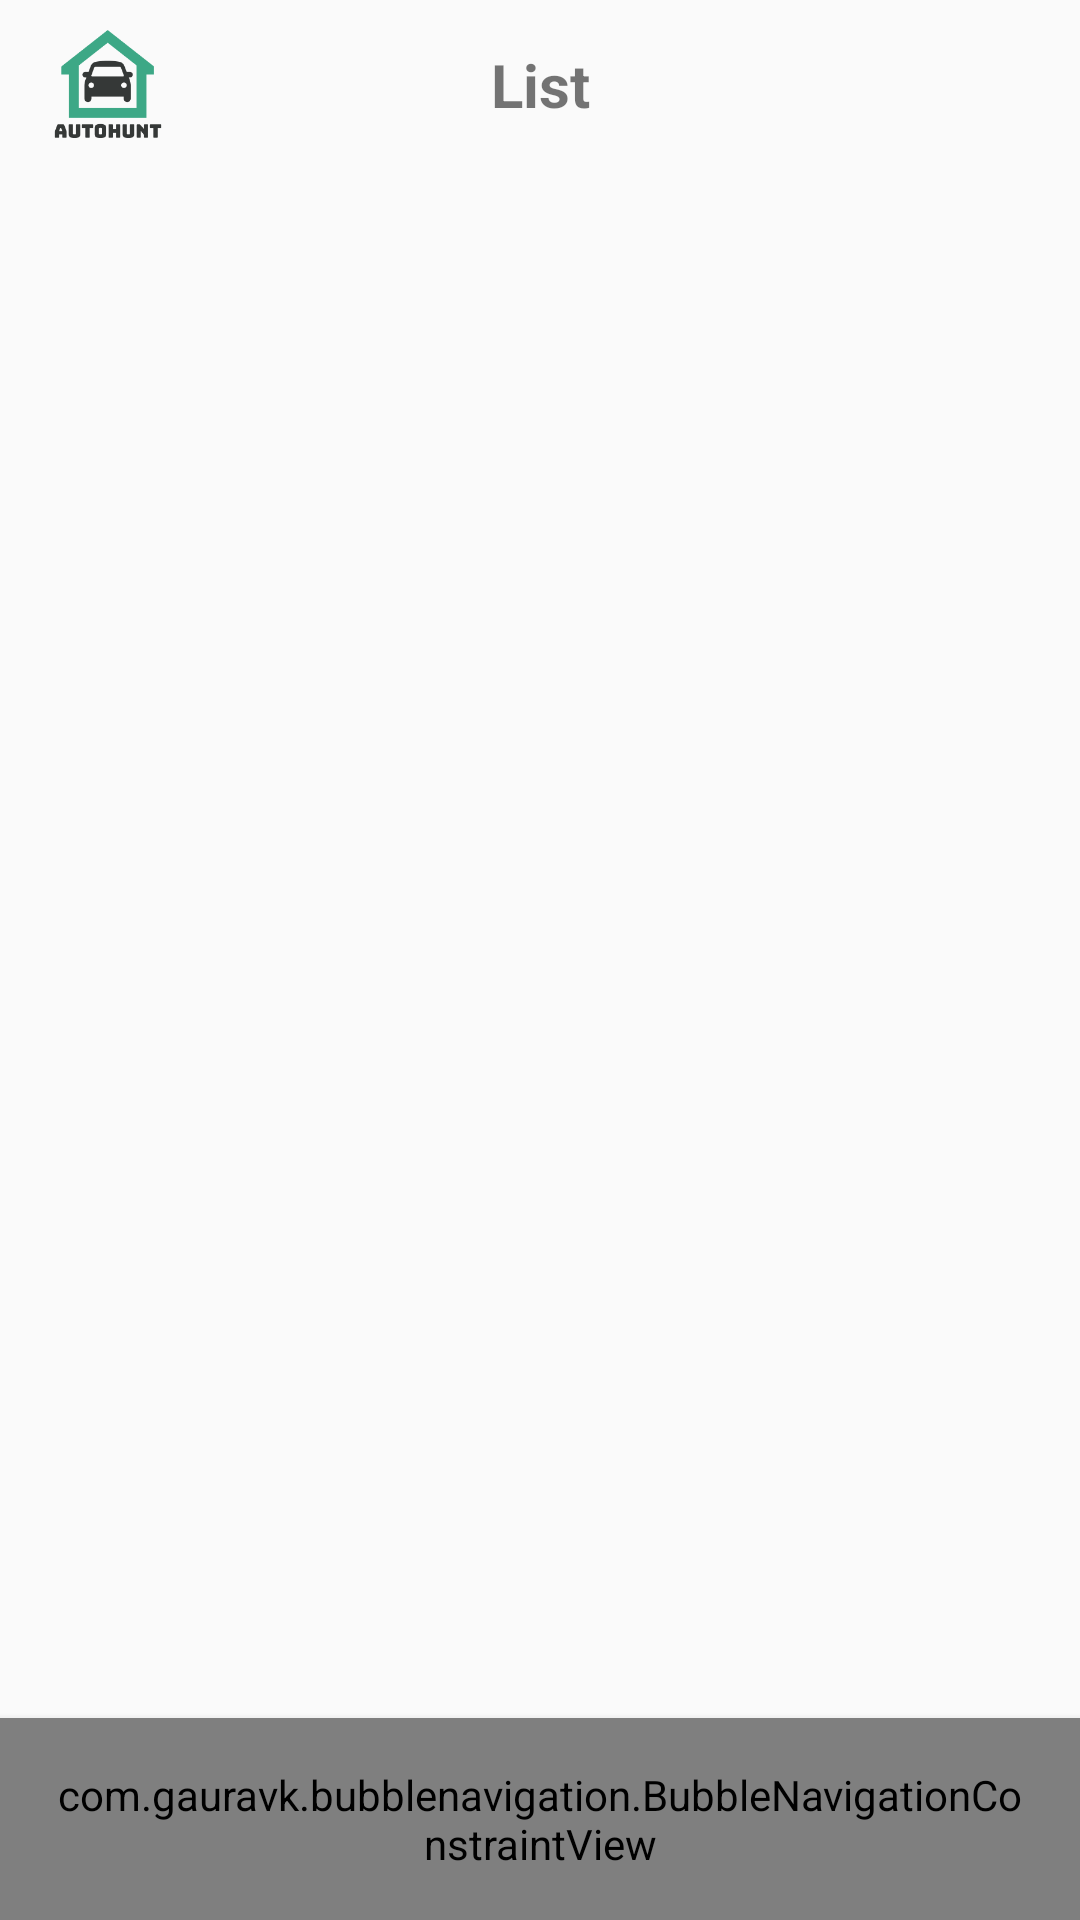

Android layout source for this screen:
<!-- AndroidManifest.xml: application theme AppTheme -->
<!-- res/layout/activity_home.xml -->
<?xml version="1.0" encoding="utf-8"?>
<layout xmlns:android="http://schemas.android.com/apk/res/android"
    xmlns:app="http://schemas.android.com/apk/res-auto"
    xmlns:tools="http://schemas.android.com/tools">

    <data class="AHHomeActivityBinding">
        <variable
            name="viewPagerAdapter"
            type="mds.mobile.autohunt.home.adapters.AHHomeViewPagerAdapter" />
        <variable
            name="viewModel"
            type="mds.mobile.autohunt.home.viewModels.AHHomeViewModel" />
    </data>

    <androidx.constraintlayout.widget.ConstraintLayout
        android:layout_width="match_parent"
        android:layout_height="match_parent"
        tools:context=".home.views.activities.AHHomeActivity">

        <androidx.constraintlayout.widget.ConstraintLayout
            android:id="@+id/cly_toolbar"
            android:layout_width="0dp"
            android:layout_height="?attr/actionBarSize"
            app:layout_constraintTop_toTopOf="parent"
            app:layout_constraintStart_toStartOf="parent"
            app:layout_constraintEnd_toEndOf="parent">

            <ImageView
                android:id="@+id/imv_logo"
                android:layout_width="40dp"
                android:layout_height="40dp"
                android:src="@drawable/autohunt_logo"
                android:layout_marginStart="@dimen/default_padding"
                app:layout_constraintTop_toTopOf="parent"
                app:layout_constraintStart_toStartOf="parent"
                app:layout_constraintBottom_toBottomOf="parent"
                />

            <TextView
                android:id="@+id/tv_title"
                android:layout_width="wrap_content"
                android:layout_height="wrap_content"
                android:textAlignment="center"
                android:textStyle="bold"
                android:textSize="@dimen/material_text_title"
                android:text="List"
                app:layout_constraintTop_toTopOf="parent"
                app:layout_constraintStart_toStartOf="parent"
                app:layout_constraintEnd_toEndOf="parent"
                app:layout_constraintBottom_toBottomOf="parent"/>

        </androidx.constraintlayout.widget.ConstraintLayout>

        <androidx.viewpager2.widget.ViewPager2
            android:id="@+id/vp_home"
            android:layout_width="0dp"
            android:layout_height="0dp"
            app:adapter="@{viewPagerAdapter}"
            app:layout_constraintStart_toStartOf="parent"
            app:layout_constraintEnd_toEndOf="parent"
            app:layout_constraintTop_toBottomOf="@id/cly_toolbar"
            app:layout_constraintBottom_toTopOf="@id/bottom_navigation_constraint"/>

        <com.gauravk.bubblenavigation.BubbleNavigationConstraintView
            android:id="@+id/bottom_navigation_constraint"
            android:layout_width="match_parent"
            android:layout_height="wrap_content"
            android:padding="@dimen/default_padding"
            android:background="@android:color/white"
            android:elevation="4dp"
            app:bnc_mode="spread"
            app:layout_constraintStart_toStartOf="parent"
            app:layout_constraintEnd_toEndOf="parent"
            app:layout_constraintBottom_toBottomOf="parent">

            <com.gauravk.bubblenavigation.BubbleToggleView
                android:id="@+id/c_item_list"
                android:layout_width="wrap_content"
                android:layout_height="wrap_content"
                app:bt_active="true"
                app:bt_colorActive="@color/colorMoss3"
                app:bt_colorInactive="@color/colorMossAlternative"
                app:bt_icon="@drawable/ic_to_do_list"
                app:bt_title="List"
                app:bt_padding="@dimen/default_padding_half"
                app:bt_titlePadding="@dimen/default_padding_half" />

            <com.gauravk.bubblenavigation.BubbleToggleView
                android:id="@+id/c_item_cat"
                android:layout_width="wrap_content"
                android:layout_height="wrap_content"
                app:bt_active="false"
                app:bt_colorActive="@color/colorMoss3"
                app:bt_colorInactive="@color/colorMossAlternative"
                app:bt_icon="@drawable/ic_car"
                app:bt_title="Cars"
                app:bt_padding="@dimen/default_padding_half"
                app:bt_titlePadding="@dimen/default_padding_half" />

            <com.gauravk.bubblenavigation.BubbleToggleView
                android:id="@+id/c_item_account"
                android:layout_width="wrap_content"
                android:layout_height="wrap_content"
                app:bt_active="false"
                app:bt_colorActive="@color/colorMoss3"
                app:bt_colorInactive="@color/colorMossAlternative"
                app:bt_icon="@drawable/ic_user"
                app:bt_title="Account"
                app:bt_padding="@dimen/default_padding_half"
                app:bt_titlePadding="@dimen/default_padding_half" />


        </com.gauravk.bubblenavigation.BubbleNavigationConstraintView>

    </androidx.constraintlayout.widget.ConstraintLayout>
</layout>
<!-- resources referenced by this layout -->
<resources>
  <color name="colorMoss3">#00E0C7</color>
  <color name="colorMossAlternative">#353837</color>
  <dimen name="default_padding">16dp</dimen>
  <dimen name="default_padding_half">8dp</dimen>
  <dimen name="material_text_title">20sp</dimen>
  <!-- drawable autohunt_logo: png bitmap (drawable-v24, 5910 bytes) -->
  <!-- drawable ic_car (drawable) -->
  <vector android:height="64dp" android:viewportHeight="468"
      android:viewportWidth="468" android:width="64dp" xmlns:android="http://schemas.android.com/apk/res/android">
      <path android:fillColor="#FF000000" android:pathData="M450.1,187.5l-10.2,-10.8l-35.8,-96.5C398,63.9 382.4,53.1 365,53H109.3c-17.4,0 -33,10.9 -39.1,27.2l-35.3,95.3l-14.7,13.6C7.4,200 0,216 0,232.8v140.6c0.1,23 18.8,41.6 41.8,41.6h26.4c23,0 41.7,-18.6 41.8,-41.6V353h248v20.4c0.1,23 18.8,41.6 41.8,41.6h26.4c23,0 41.7,-18.6 41.8,-41.6V229.1C467.9,213.4 461.5,198.4 450.1,187.5zM89,87c3.2,-8.5 11.3,-14 20.3,-14h255.8c9,0 17.1,5.6 20.3,14l31.2,84h-23.3c-5.5,-37.5 -40.4,-63.4 -77.9,-57.8c-29.9,4.4 -53.4,27.9 -57.8,57.8H57.8L89,87zM372.9,171h-95.1c5.5,-26.3 31.3,-43.1 57.6,-37.6C354.2,137.4 368.9,152.1 372.9,171zM90,373.4c-0.1,12 -9.8,21.6 -21.8,21.6H41.8c-12,0 -21.7,-9.6 -21.8,-21.6v-26.2c6,3.9 13.9,5.8 21.8,5.8H90V373.4zM448,373.4c-0.1,12 -9.8,21.6 -21.8,21.6h-26.4c-12,0 -21.7,-9.7 -21.8,-21.6V353h48.2c7.9,0 15.8,-1.9 21.8,-5.8V373.4zM426.2,333H41.8c-11.9,0.1 -21.7,-9.4 -21.8,-21.4v-78.8c0,-11 4.9,-21.5 13.3,-28.6c0.1,-0.1 0.3,-0.3 0.4,-0.4L47.3,191H426l9.6,10.3c0.1,0.2 0.4,0.3 0.5,0.5c7.5,7.1 11.8,17 11.8,27.3v82.5h0.1C447.9,323.5 438.1,333.1 426.2,333z"/>
      <path android:fillColor="#FF000000" android:pathData="M132,231H57c-5.5,0 -10,4.5 -10,10v52c0,5.5 4.5,10 10,10h75c5.5,0 10,-4.5 10,-10v-52C142,235.5 137.5,231 132,231zM122,283H67v-32h55V283z"/>
      <path android:fillColor="#FF000000" android:pathData="M411,231h-75c-5.5,0 -10,4.5 -10,10v52c0,5.5 4.5,10 10,10h75c5.5,0 10,-4.5 10,-10v-52C421,235.5 416.5,231 411,231zM401,283h-55v-32h55V283z"/>
      <path android:fillColor="#FF000000" android:pathData="M282.3,273h-96.6c-5.5,0 -10,4.5 -10,10s4.5,10 10,10h96.6c5.5,0 10,-4.5 10,-10S287.8,273 282.3,273z"/>
      <path android:fillColor="#FF000000" android:pathData="M282.3,242h-96.6c-5.5,0 -10,4.5 -10,10s4.5,10 10,10h96.6c5.5,0 10,-4.5 10,-10S287.8,242 282.3,242z"/>
  </vector>
  <!-- drawable ic_to_do_list: vector/xml drawable (drawable, 3451 chars, omitted) -->
  <!-- drawable ic_user: vector/xml drawable (drawable, 3188 chars, omitted) -->
  <style name="AppTheme" parent="Theme.AppCompat.Light.NoActionBar">
          
          <item name="colorPrimary">@color/colorMoss2</item>
          <item name="colorPrimaryDark">@color/colorMoss1</item>
          <item name="colorAccent">@color/colorMoss3</item>
      </style>
  <color name="colorMoss2">#009394</color>
  <color name="colorMoss1">#006270</color>
</resources>
